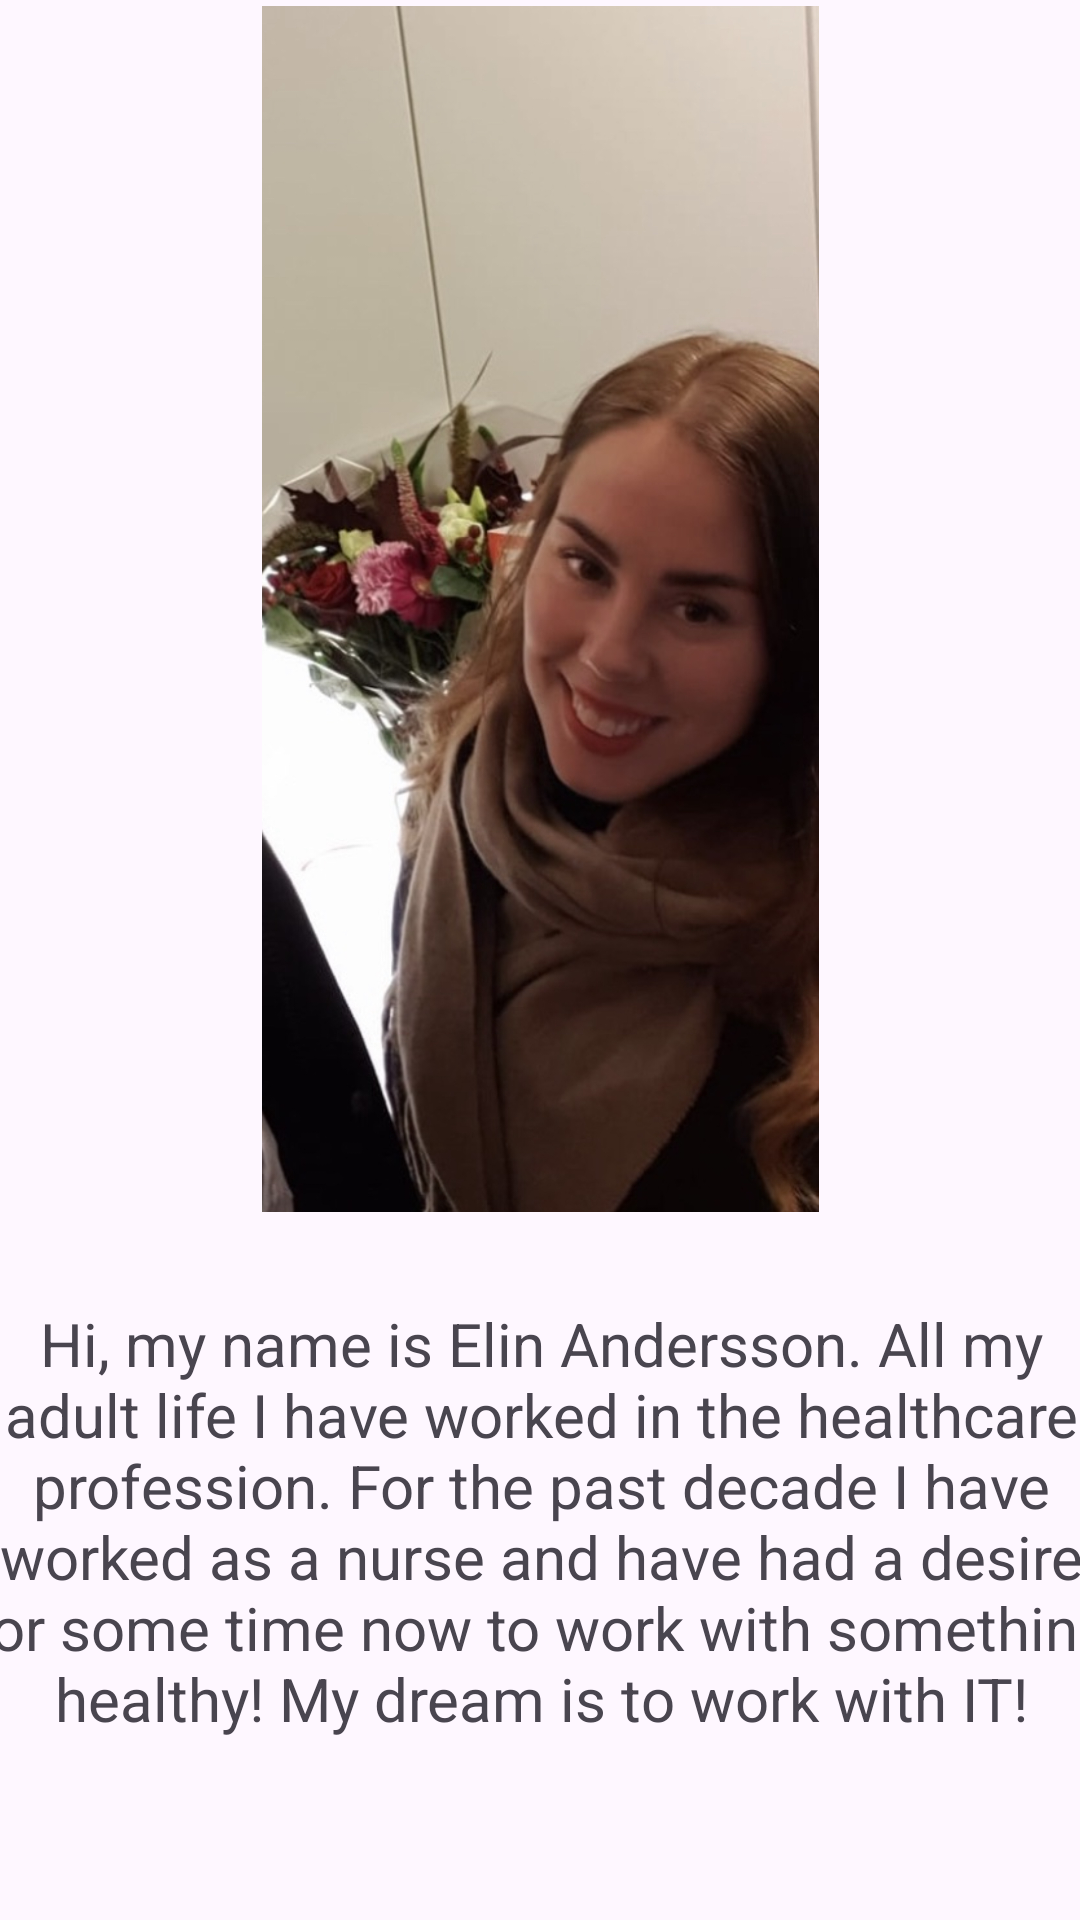

This screen was rendered from an Android layout file. Write that file and the resources it references.
<!-- AndroidManifest.xml: application theme Theme.Portfolioo -->
<!-- res/layout/activity_profile.xml -->
<?xml version="1.0" encoding="utf-8"?>
<androidx.constraintlayout.widget.ConstraintLayout xmlns:android="http://schemas.android.com/apk/res/android"
    xmlns:app="http://schemas.android.com/apk/res-auto"
    xmlns:tools="http://schemas.android.com/tools"
    android:layout_width="match_parent"
    android:layout_height="match_parent"
    tools:context=".MainActivity">

    <TextView
        android:id="@+id/titleTextView"
        android:layout_width="@dimen/title_width"
        android:layout_height="@dimen/title_height"
        android:layout_marginBottom="4dp"
        android:gravity="center"
        android:text="@string/profile_title"
        android:textSize="@dimen/profile_title_size"
        android:textStyle="bold"
        app:layout_constraintBottom_toTopOf="@+id/imageView2"
        app:layout_constraintEnd_toEndOf="parent"
        app:layout_constraintHorizontal_bias="0.0"
        app:layout_constraintStart_toStartOf="parent" />

    <ImageView
        android:id="@+id/imageView2"
        android:layout_width="@dimen/profile_image_width"
        android:layout_height="@dimen/profile_image_height"
        android:layout_marginBottom="@dimen/profile_image_margin_bottom"
        app:layout_constraintBottom_toBottomOf="parent"
        app:layout_constraintEnd_toEndOf="parent"
        app:layout_constraintStart_toStartOf="parent"
        app:srcCompat="@drawable/profilbild" />

    <TextView
        android:id="@+id/profile_info_text"
        android:layout_width="@dimen/profile_text_layout_width"
        android:layout_height="@dimen/profile_text_layout_height"
        android:layout_marginBottom="@dimen/profile_text_layout_margin_bottom"
        android:layout_marginStart="@dimen/profile_info_text_margin_start"
        android:layout_marginEnd="@dimen/profile_info_text_margin_end"
        android:text="@string/profile_text_view"
        android:gravity="center"
        app:layout_constraintBottom_toBottomOf="parent"
        app:layout_constraintEnd_toEndOf="parent"
        app:layout_constraintStart_toStartOf="parent"
        android:textSize="@dimen/profile_text_description_text_size"
        />


</androidx.constraintlayout.widget.ConstraintLayout>
<!-- resources referenced by this layout -->
<resources>
  <dimen name="profile_image_height">402dp</dimen>
  <dimen name="profile_image_margin_bottom">236dp</dimen>
  <dimen name="profile_image_width">341dp</dimen>
  <dimen name="profile_info_text_margin_end">5dp</dimen>
  <dimen name="profile_info_text_margin_start">5dp</dimen>
  <dimen name="profile_text_description_text_size">20sp</dimen>
  <dimen name="profile_text_layout_height">178dp</dimen>
  <dimen name="profile_text_layout_margin_bottom">44dp</dimen>
  <dimen name="profile_text_layout_width">390dp</dimen>
  <dimen name="profile_title_size">45sp</dimen>
  <dimen name="title_height">72dp</dimen>
  <dimen name="title_width">410dp</dimen>
  <!-- drawable profilbild: jpg bitmap (drawable, 990584 bytes) -->
  <string name="profile_text_view">Hi, my name is Elin Andersson. All my adult life I have worked in the healthcare profession.
           For the past decade I have worked as a nurse and have had a desire for some time now
           to work with something healthy! My dream is to work with IT! </string>
  <string name="profile_title">Profile</string>
  <style name="Theme.Portfolioo" parent="Base.Theme.Portfolioo" />
  <style name="Base.Theme.Portfolioo" parent="Theme.Material3.DayNight.NoActionBar">
          
          
      </style>
</resources>
